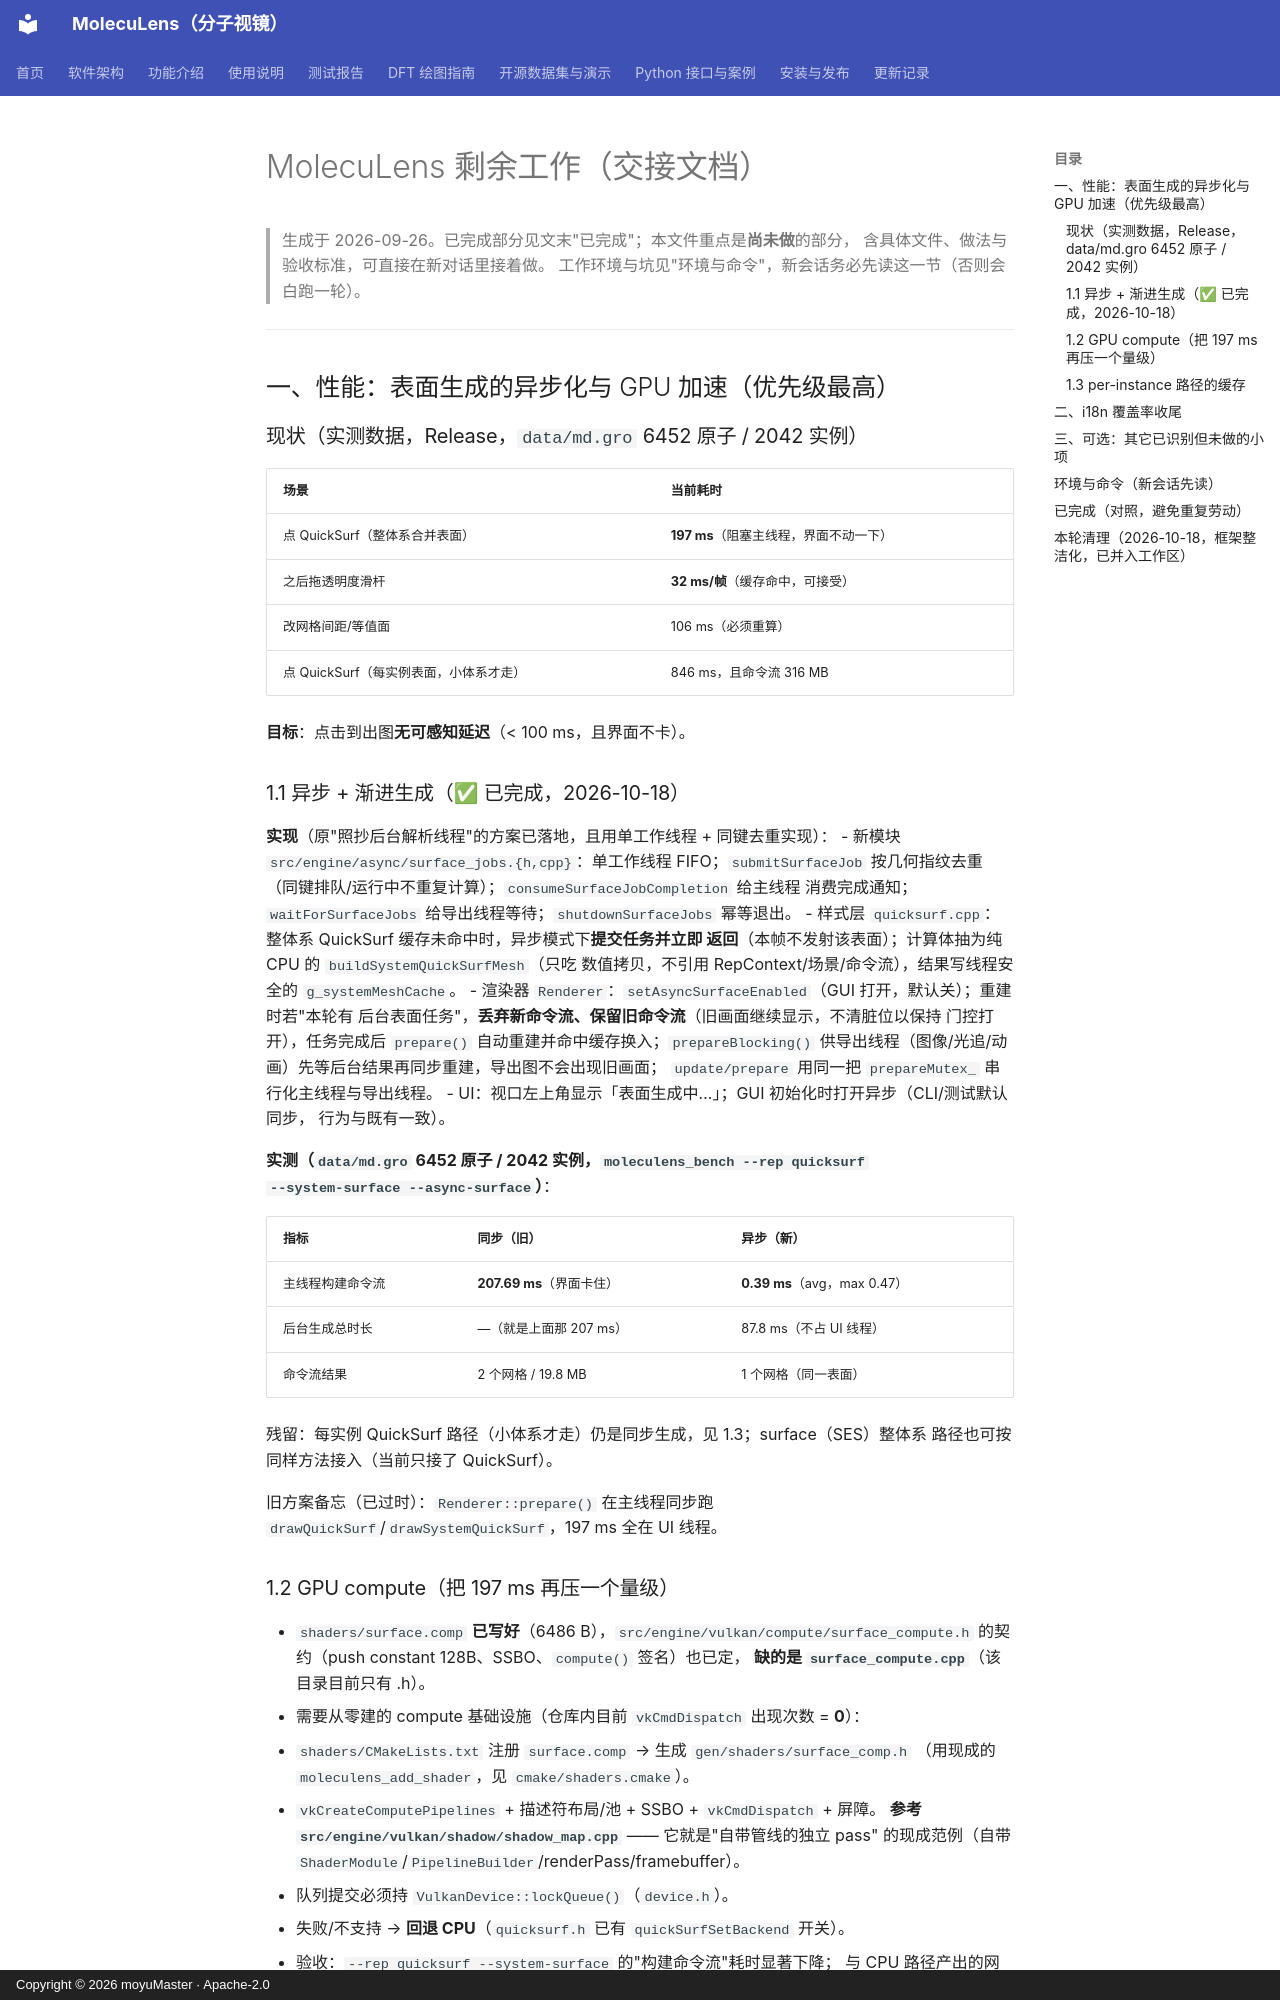

repository: moyudoing/MolecuLens · page: _internal/archive/REMAINING_WORK-20261022-全量/index.html · generator: mkdocs · copyright: Copyright © 2026 moyuMaster · Apache-2.0

# MolecuLens 剩余工作（交接文档）

> 生成于 2026-09-26。已完成部分见文末"已完成"；本文件重点是**尚未做**的部分，
> 含具体文件、做法与验收标准，可直接在新对话里接着做。
> 工作环境与坑见"环境与命令"，新会话务必先读这一节（否则会白跑一轮）。

---

## 一、性能：表面生成的异步化与 GPU 加速（优先级最高）

### 现状（实测数据，Release，`data/md.gro` 6452 原子 / 2042 实例）

| 场景 | 当前耗时 |
|---|---|
| 点 QuickSurf（整体系合并表面） | **197 ms**（阻塞主线程，界面不动一下） |
| 之后拖透明度滑杆 | **32 ms/帧**（缓存命中，可接受） |
| 改网格间距/等值面 | 106 ms（必须重算） |
| 点 QuickSurf（每实例表面，小体系才走） | 846 ms，且命令流 316 MB |

**目标**：点击到出图**无可感知延迟**（< 100 ms，且界面不卡）。

### 1.1 异步 + 渐进生成（✅ 已完成，2026-10-18）

**实现**（原"照抄后台解析线程"的方案已落地，且用单工作线程 + 同键去重实现）：
- 新模块 `src/engine/async/surface_jobs.{h,cpp}`：单工作线程 FIFO；`submitSurfaceJob`
  按几何指纹去重（同键排队/运行中不重复计算）；`consumeSurfaceJobCompletion` 给主线程
  消费完成通知；`waitForSurfaceJobs` 给导出线程等待；`shutdownSurfaceJobs` 幂等退出。
- 样式层 `quicksurf.cpp`：整体系 QuickSurf 缓存未命中时，异步模式下**提交任务并立即
  返回**（本帧不发射该表面）；计算体抽为纯 CPU 的 `buildSystemQuickSurfMesh`（只吃
  数值拷贝，不引用 RepContext/场景/命令流），结果写线程安全的 `g_systemMeshCache`。
- 渲染器 `Renderer`：`setAsyncSurfaceEnabled`（GUI 打开，默认关）；重建时若"本轮有
  后台表面任务"，**丢弃新命令流、保留旧命令流**（旧画面继续显示，不清脏位以保持
  门控打开），任务完成后 `prepare()` 自动重建并命中缓存换入；`prepareBlocking()`
  供导出线程（图像/光追/动画）先等后台结果再同步重建，导出图不会出现旧画面；
  `update/prepare` 用同一把 `prepareMutex_` 串行化主线程与导出线程。
- UI：视口左上角显示「表面生成中…」；GUI 初始化时打开异步（CLI/测试默认同步，
  行为与既有一致）。

**实测（`data/md.gro` 6452 原子 / 2042 实例，`moleculens_bench --rep quicksurf
--system-surface --async-surface`）**：

| 指标 | 同步（旧） | 异步（新） |
|---|---|---|
| 主线程构建命令流 | **207.69 ms**（界面卡住） | **0.39 ms**（avg，max 0.47） |
| 后台生成总时长 | —（就是上面那 207 ms） | 87.8 ms（不占 UI 线程） |
| 命令流结果 | 2 个网格 / 19.8 MB | 1 个网格（同一表面） |

残留：每实例 QuickSurf 路径（小体系才走）仍是同步生成，见 1.3；surface（SES）整体系
路径也可按同样方法接入（当前只接了 QuickSurf）。

旧方案备忘（已过时）：`Renderer::prepare()` 在主线程同步跑
`drawQuickSurf`/`drawSystemQuickSurf`，197 ms 全在 UI 线程。

### 1.2 GPU compute（把 197 ms 再压一个量级）

- `shaders/surface.comp` **已写好**（6486 B），`src/engine/vulkan/compute/surface_compute.h`
  的契约（push constant 128B、SSBO、`compute()` 签名）也已定，
  **缺的是 `surface_compute.cpp`**（该目录目前只有 .h）。
- 需要从零建的 compute 基础设施（仓库内目前 `vkCmdDispatch` 出现次数 = **0**）：
  1. `shaders/CMakeLists.txt` 注册 `surface.comp` → 生成 `gen/shaders/surface_comp.h`
     （用现成的 `moleculens_add_shader`，见 `cmake/shaders.cmake`）。
  2. `vkCreateComputePipelines` + 描述符布局/池 + SSBO + `vkCmdDispatch` + 屏障。
     **参考 `src/engine/vulkan/shadow/shadow_map.cpp`** —— 它就是"自带管线的独立 pass"
     的现成范例（自带 `ShaderModule`/`PipelineBuilder`/renderPass/framebuffer）。
  3. 队列提交必须持 `VulkanDevice::lockQueue()`（`device.h`）。
  4. 失败/不支持 → **回退 CPU**（`quicksurf.h` 已有 `quickSurfSetBackend` 开关）。
- 验收：`--rep quicksurf --system-surface` 的"构建命令流"耗时显著下降；
  与 CPU 路径产出的网格在视觉上一致（可用 `--png` 出图比对）。

### 1.3 per-instance 路径的缓存

`quicksurf.cpp` 的 `g_systemMeshCache` 只服务于整体系路径。小体系（≤32 实例）走
`drawQuickSurf` 每实例路径，拖参数时仍会每次重算。做法与 system 版相同
（键只含几何输入 + 互斥）。收益随实例数增长，中等优先级。

---
